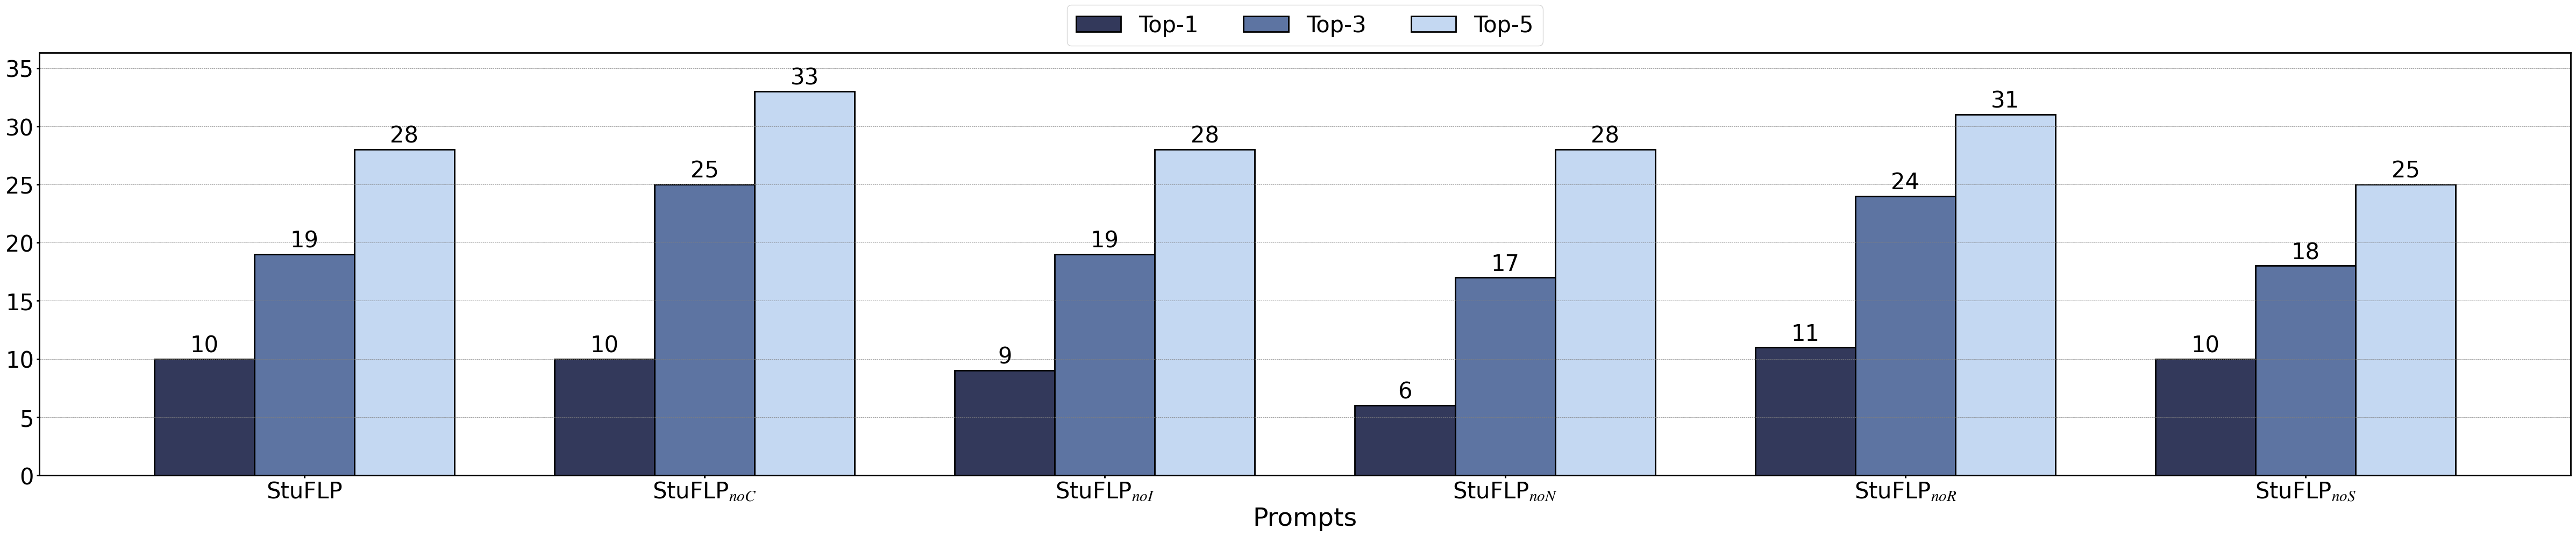

The matplotlib source for this figure: (Note: this script raises an exception after producing the figure.)
import matplotlib.pyplot as plt
from matplotlib import rcParams
import numpy as np
from matplotlib.backends.backend_pdf import PdfPages

config = {
    "font.family": 'Times New Roman',
    "mathtext.fontset": 'stix',
    "font.serif": ['SimSun'],
}
rcParams.update(config)
color1 = (51/255, 57/255, 91/255)  # 红色
color2  = (93/255, 116/255, 162/255)  # 绿色
color3 = (196/255, 216/255, 242/255)  # 蓝色


# Categories
categories = ['StuFLP', 'StuFLP$_{noC}$', 'StuFLP$_{noI}$', 'StuFLP$_{noN}$', 'StuFLP$_{noR}$', 'StuFLP$_{noS}$']

# Data
# mytitle = 'Codeflaws_prompt_various.pdf'
# top_1 = np.array([13, 11, 8, 8, 10, 11])
# top_3 = np.array([24, 23, 21, 18, 20, 19])
# top_5 = np.array([33, 32, 31, 28, 28, 27])

# Condefects
mytitle = '/home/<user>/llmInNoviceProgramFL/CodeArrange/evaluate/rq3/Condefects_prompt_various_ds.pdf'
top_1 = np.array([14, 14, 16, 8, 11, 7])
top_3 = np.array([27, 23, 24, 24, 23, 25])
top_5 = np.array([30, 27, 27, 29, 28, 31])
# Codeflaws
mytitle = '/home/<user>/llmInNoviceProgramFL/CodeArrange/evaluate/rq3/Codeflaws_prompt_various_ds.pdf'
top_1 = np.array([10, 10, 9, 6, 11, 10])
top_3 = np.array([19, 25, 19, 17, 24, 18])
top_5 = np.array([28, 33, 28, 28, 31, 25])
# # BugT
# mytitle = '/home/<user>/llmInNoviceProgramFL/CodeArrange/evaluate/rq3/BugT_prompt_various_ds.pdf'
# top_1 = np.array([15, 18, 15, 13, 12, 10])
# top_3 = np.array([21, 24, 20, 21, 18, 18])
# top_5 = np.array([27, 25, 25, 25, 23, 24])

# X locations for the groups
ind = np.arange(len(categories))

# Bar width
width = 0.25

# Increase the figure size to make it wider
plt.figure(figsize=(48, 10))

# Create the subplot
ax = plt.subplot(111)


# Create bars
rects1 = ax.bar(ind - width, top_1, width, label='Top-1', color=color1, edgecolor='black', linewidth=2)
rects2 = ax.bar(ind, top_3, width, label='Top-3', color=color2, edgecolor='black', linewidth=2)
rects3 = ax.bar(ind + width, top_5, width, label='Top-5', color=color3, edgecolor='black', linewidth=2)

# Adjust the font sizes
label_size = 30  # size for x and y labels
title_size = 30  # size for the title
ticks_size = 30  # size for the x and y ticks
# Add some text for labels, title, and custom x-axis tick labels, etc.
ax.set_xlabel('Prompts', fontsize=34)
ax.set_ylabel('', fontsize=label_size)
# ax.set_title('Scores by category and top count', fontsize=title_size)
ax.set_xticks(ind)
ax.set_xticklabels(categories, fontsize=ticks_size)  # Rotate the category labels to prevent overlap
# ax.set_yticklabels(fontsize=ticks_size)
# 调整图表的布局，为图例留出空间
# ax.legend(fontsize=ticks_size,loc='upper left')
ax.tick_params(axis='y', labelsize=ticks_size, width=2)  # 设置y轴刻度字体大小
ax.tick_params(axis='x', width=2)  # 加粗y轴刻度线
ax.yaxis.grid(True, linestyle='--', linewidth=0.5, color='gray')
ax.spines['bottom'].set_linewidth(2)  # 加粗x轴
ax.spines['left'].set_linewidth(2)    # 加粗y轴
ax.spines['right'].set_linewidth(2)    # 加粗y轴
ax.spines['top'].set_linewidth(2)    # 加粗y轴
# Function to attach a text label above each bar, displaying its height.
y_max = max(top_1.max(), top_3.max(), top_5.max())
ax.set_ylim(0, y_max * 1.1)  # 为数字标签留出空间
def autolabel(rects):
    for rect in rects:
        height = rect.get_height()
        ax.annotate('{}'.format(height),
                    xy=(rect.get_x() + rect.get_width() / 2, height),
                    xytext=(0, 3),  # 3 points vertical offset
                    textcoords="offset points",
                    ha='center', va='bottom', fontsize=ticks_size)

# Call the function for each set of bars.
autolabel(rects1)
autolabel(rects2)
autolabel(rects3)

# plt.subplots_adjust(top=0.90)  # 留出足够的空间给图例
# 显示图例，并指定位置在图表上方的中央
# plt.legend(loc='upper center', bbox_to_anchor=(0.5, 1.14), ncol=len(categories), fontsize=ticks_size)

# Adjust layout to accommodate the legend and labels properly
plt.subplots_adjust(top=0.85, bottom=0.12)  # Adjust the top and bottom margin
plt.legend(loc='upper center', bbox_to_anchor=(0.5, 1.14), ncol=3, fontsize=ticks_size)  # Legend position

plt.tight_layout()  # Adjust the layout to fit everything


plt.savefig(mytitle)
# plt.show()  # Display the plot